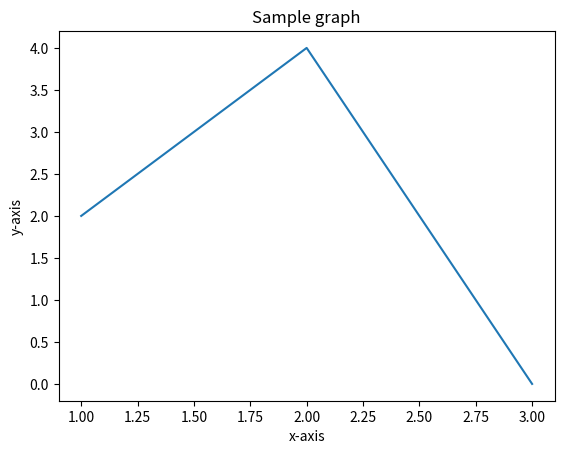

Reproduce this figure in Python.
## This is course material for Introduction to Python Scientific Programming
## Example code: matplotlib_basic_plot.py
# [redacted]
##
# [redacted]

import matplotlib.pyplot as plt
import numpy as np

# generate a basic sample point array on x-axis
x = [1,2,3.0]
# Create a sin function sample
y0 = [2,4,0.0]
plt.plot(x, y0)
plt.title("Sample graph")
plt.xlabel("x-axis")
plt.ylabel("y-axis")
plt.show()